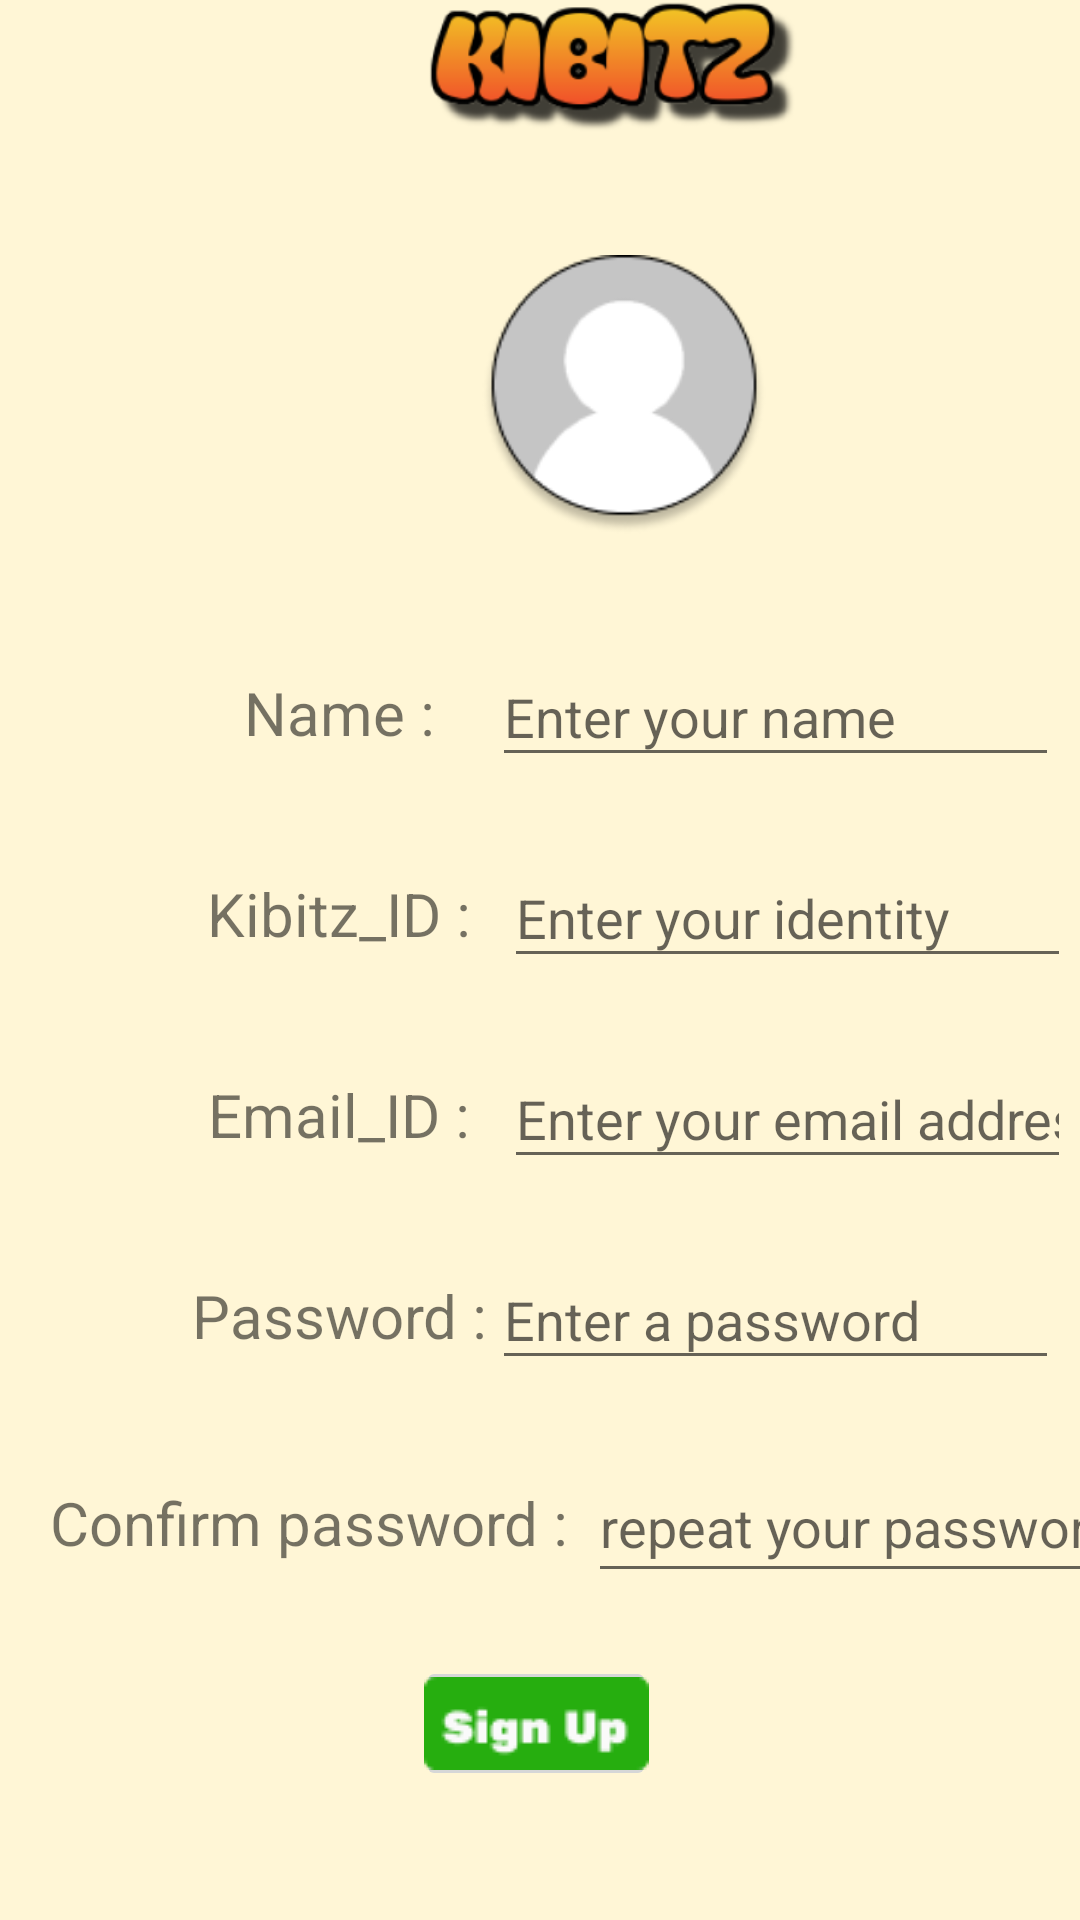

Produce the Android XML layout that renders to this screen, including the resource entries it uses.
<!-- AndroidManifest.xml: application theme AppTheme -->
<!-- res/layout/activity_signup.xml -->
<?xml version="1.0" encoding="utf-8"?>

<androidx.constraintlayout.widget.ConstraintLayout xmlns:android="http://schemas.android.com/apk/res/android"
    xmlns:app="http://schemas.android.com/apk/res-auto"
    xmlns:tools="http://schemas.android.com/tools"
    android:id="@+id/sign_up_btn"
    android:layout_width="match_parent"
    android:layout_height="match_parent"
    android:background="@color/colorBackground"
    tools:context=".MainActivity">

    <TextView
        android:id="@+id/textView_name"
        android:layout_width="106dp"
        android:layout_height="43dp"
        android:layout_marginStart="60dp"
        android:layout_marginLeft="60dp"
        android:layout_marginTop="216dp"
        android:gravity="center"
        android:text="@string/name"
        android:textSize="20sp"
        app:layout_constraintEnd_toStartOf="@+id/name_id"
        app:layout_constraintHorizontal_bias="0.0"
        app:layout_constraintStart_toStartOf="parent"
        app:layout_constraintTop_toTopOf="parent" />

    <TextView
        android:id="@+id/kibitzID"
        android:layout_width="106dp"
        android:layout_height="43dp"
        android:layout_marginStart="60dp"
        android:layout_marginLeft="60dp"
        android:layout_marginTop="24dp"
        android:gravity="center"
        android:hint="@string/kibitz_1"
        android:text="@string/kibitz_id"
        android:textSize="20sp"
        app:layout_constraintStart_toStartOf="parent"
        app:layout_constraintTop_toBottomOf="@+id/textView_name" />

    <ImageView
        android:id="@+id/kibitz_logo"
        android:layout_width="161dp"
        android:layout_height="45dp"
        android:layout_marginStart="124dp"
        android:layout_marginLeft="124dp"
        android:contentDescription="@string/todo"
        app:layout_constraintStart_toStartOf="parent"
        app:layout_constraintTop_toTopOf="parent"
        app:srcCompat="@drawable/kibitz_logo" />

    <EditText
        android:id="@+id/name_id"
        android:layout_width="189dp"
        android:layout_height="43dp"
        android:layout_marginStart="164dp"
        android:layout_marginLeft="164dp"
        android:layout_marginTop="216dp"
        android:autofillHints=""
        android:hint="@string/enter_your_name"
        android:inputType="text"
        app:layout_constraintStart_toStartOf="parent"
        app:layout_constraintTop_toTopOf="parent" />

    <ImageView
        android:id="@+id/profile_pic"
        android:layout_width="128dp"
        android:layout_height="93dp"
        android:layout_marginStart="144dp"
        android:layout_marginLeft="144dp"
        android:layout_marginTop="40dp"
        android:contentDescription="@string/todo"
        app:layout_constraintStart_toStartOf="parent"
        app:layout_constraintTop_toBottomOf="@+id/kibitz_logo"
        app:srcCompat="@drawable/profile_pic" />

    <EditText
        android:id="@+id/kibitz_ID"
        android:layout_width="189dp"
        android:layout_height="43dp"
        android:layout_marginStart="168dp"
        android:layout_marginLeft="168dp"
        android:layout_marginTop="24dp"
        android:hint="@string/enter_your_identity"
        android:importantForAutofill="no"
        android:inputType="text"
        app:layout_constraintStart_toStartOf="parent"
        app:layout_constraintTop_toBottomOf="@+id/name_id" />

    <TextView
        android:id="@+id/emailID"
        android:layout_width="106dp"
        android:layout_height="43dp"
        android:layout_marginStart="60dp"
        android:layout_marginLeft="60dp"
        android:layout_marginTop="24dp"
        android:text="@string/email_id"
        android:textSize="20sp"
        android:gravity="center"
        app:layout_constraintStart_toStartOf="parent"
        app:layout_constraintTop_toBottomOf="@+id/kibitzID" />

    <EditText
        android:id="@+id/email_ID"
        android:layout_width="189dp"
        android:layout_height="43dp"
        android:layout_marginStart="168dp"
        android:layout_marginLeft="168dp"
        android:layout_marginTop="24dp"
        app:layout_constraintStart_toStartOf="parent"
        app:layout_constraintTop_toBottomOf="@+id/kibitz_ID"
        android:autofillHints=""
        android:hint="@string/enter_your_email_address"
        android:inputType="textEmailAddress" />

    <TextView
        android:id="@+id/password1"
        android:layout_width="106dp"
        android:layout_height="43dp"
        android:layout_marginStart="60dp"
        android:layout_marginLeft="60dp"
        android:layout_marginTop="24dp"
        android:text="@string/password"
        android:textSize="20sp"
        android:gravity="center"
        app:layout_constraintStart_toStartOf="parent"
        app:layout_constraintTop_toBottomOf="@+id/emailID" />

    <EditText
        android:id="@+id/pwd_1"
        android:layout_width="189dp"
        android:layout_height="43dp"
        android:layout_marginStart="164dp"
        android:layout_marginLeft="164dp"
        android:layout_marginTop="24dp"
        android:inputType="textPassword"
        android:hint="@string/enter_a_password"
        app:layout_constraintStart_toStartOf="parent"
        app:layout_constraintTop_toBottomOf="@+id/email_ID"
        android:autofillHints="" />

    <TextView
        android:id="@+id/confirmpwd1"
        android:layout_width="174dp"
        android:layout_height="47dp"
        android:layout_marginStart="16dp"
        android:layout_marginLeft="16dp"
        android:layout_marginTop="24dp"
        android:text="@string/confirm_password"
        android:textSize="20sp"
        android:gravity="center"
        app:layout_constraintStart_toStartOf="parent"
        app:layout_constraintTop_toBottomOf="@+id/password1" />

    <EditText
        android:id="@+id/confirmpwd_1"
        android:layout_width="174dp"
        android:layout_height="47dp"
        android:layout_marginStart="196dp"
        android:layout_marginLeft="196dp"
        android:layout_marginTop="24dp"
        android:hint="@string/repeat_your_password"
        app:layout_constraintStart_toStartOf="parent"
        app:layout_constraintTop_toBottomOf="@+id/pwd_1"
        android:importantForAutofill="no"
        android:inputType="textPassword" />

    <ImageButton
        android:id="@+id/signup_btn"
        android:layout_width="80dp"
        android:layout_height="45dp"
        android:layout_marginTop="552dp"
        android:contentDescription="@string/todo"
        android:src="@drawable/sign_up"
        app:layout_constraintEnd_toEndOf="parent"
        app:layout_constraintHorizontal_bias="0.495"
        app:layout_constraintStart_toStartOf="parent"
        app:layout_constraintTop_toTopOf="parent" />


</androidx.constraintlayout.widget.ConstraintLayout>
<!-- resources referenced by this layout -->
<resources>
  <color name="colorBackground">#FFF6D6</color>
  <!-- drawable kibitz_logo: png bitmap (drawable-v24, 18594 bytes) -->
  <!-- drawable profile_pic: png bitmap (drawable-v24, 5887 bytes) -->
  <!-- drawable sign_up: png bitmap (drawable-v24, 1118 bytes) -->
  <string name="confirm_password">Confirm password :</string>
  <string name="email_id">Email_ID :</string>
  <string name="enter_a_password">Enter a password</string>
  <string name="enter_your_email_address">Enter your email address</string>
  <string name="enter_your_identity">Enter your identity</string>
  <string name="enter_your_name">Enter your name</string>
  <string name="kibitz_1">kibitz_1</string>
  <string name="kibitz_id">Kibitz_ID :</string>
  <string name="name">Name :</string>
  <string name="password">Password :</string>
  <string name="repeat_your_password">repeat your password</string>
  <string name="todo">TODO</string>
  <style name="AppTheme" parent="Theme.AppCompat.Light.DarkActionBar">
          
          <item name="colorPrimary">@color/colorPrimary</item>
          <item name="colorPrimaryDark">@color/colorPrimaryDark</item>
          <item name="colorAccent">@color/colorAccent</item>
      </style>
  <color name="colorPrimary">#6200EE</color>
  <color name="colorPrimaryDark">#3700B3</color>
  <color name="colorAccent">#03DAC5</color>
</resources>
